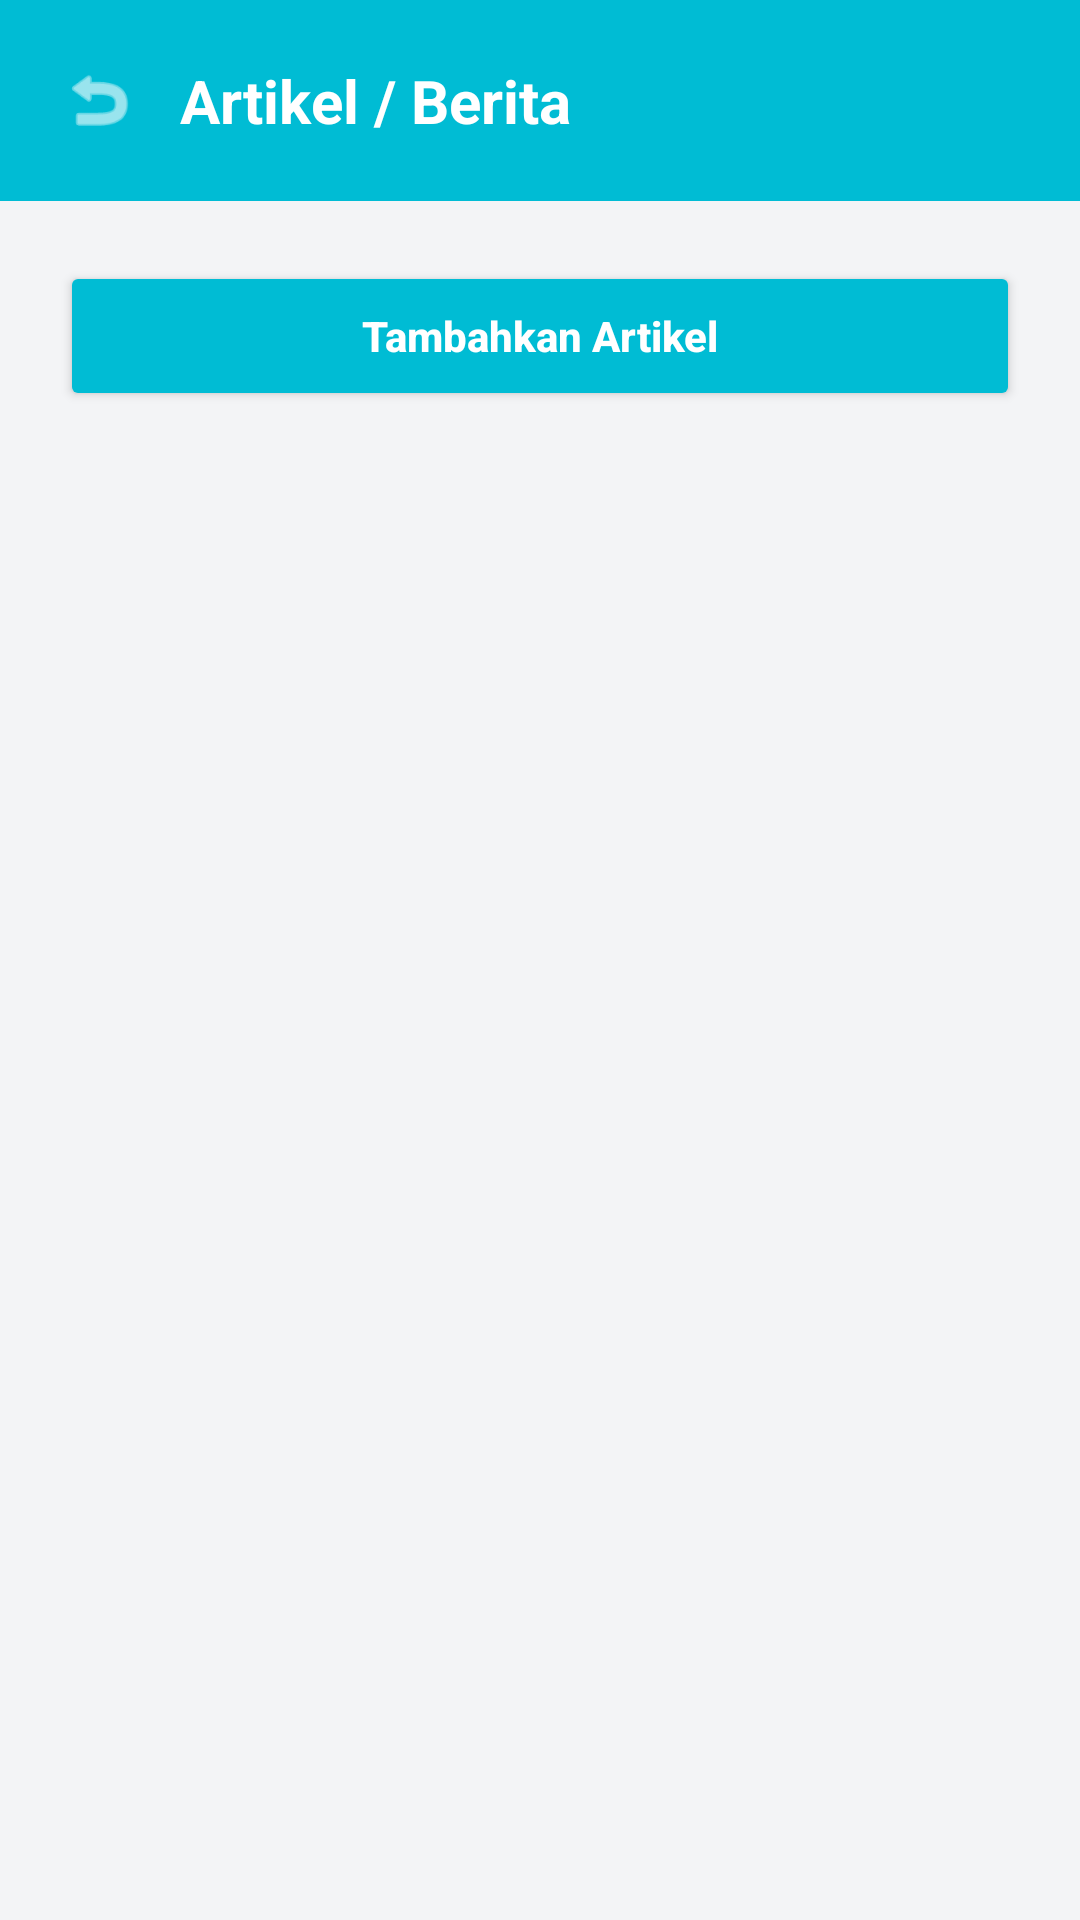

Here is an Android app screen rendered from its layout file. Give the layout XML and the strings, colors and styles it references.
<!-- AndroidManifest.xml: application theme Theme.Projek_mobile_asli -->
<!-- res/layout/activity_artikel.xml -->
<?xml version="1.0" encoding="utf-8"?>
<LinearLayout xmlns:android="http://schemas.android.com/apk/res/android"
    xmlns:app="http://schemas.android.com/apk/res-auto"
    android:layout_width="match_parent"
    android:layout_height="match_parent"
    android:background="#F3F4F6"
    android:orientation="vertical">

    <LinearLayout
        android:layout_width="match_parent"
        android:layout_height="wrap_content"
        android:background="#00BCD4"
        android:gravity="center_vertical"
        android:orientation="horizontal"
        android:padding="20dp">

        <ImageView
            android:id="@+id/btnBack"
            android:layout_width="26dp"
            android:layout_height="26dp"
            android:background="?attr/selectableItemBackgroundBorderless"
            android:src="@android:drawable/ic_menu_revert"
            app:tint="#FFFFFF" />

        <TextView
            android:layout_width="wrap_content"
            android:layout_height="wrap_content"
            android:layout_marginStart="14dp"
            android:text="Artikel / Berita"
            android:textColor="#FFFFFF"
            android:textSize="20sp"
            android:textStyle="bold" />
    </LinearLayout>

    <LinearLayout
        android:layout_width="match_parent"
        android:layout_height="wrap_content"
        android:padding="20dp">

        <Button
            android:id="@+id/btnTambahArtikel"
            android:layout_width="match_parent"
            android:layout_height="50dp"
            android:backgroundTint="#00BCD4"
            android:text="Tambahkan Artikel"
            android:textAllCaps="false"
            android:textColor="#FFFFFF"
            android:textStyle="bold" />
    </LinearLayout>

    <FrameLayout
        android:layout_width="match_parent"
        android:layout_height="0dp"
        android:layout_weight="1">

        <androidx.recyclerview.widget.RecyclerView
            android:id="@+id/rvArtikel"
            android:layout_width="match_parent"
            android:layout_height="match_parent"
            android:clipToPadding="false"
            android:paddingHorizontal="20dp"
            android:paddingBottom="20dp" />

        <TextView
            android:id="@+id/tvEmptyArtikel"
            android:layout_width="wrap_content"
            android:layout_height="wrap_content"
            android:layout_gravity="center"
            android:text="Belum ada artikel."
            android:textColor="#9E9E9E"
            android:textSize="14sp"
            android:visibility="gone" />
    </FrameLayout>
</LinearLayout>
<!-- resources referenced by this layout -->
<resources>
  <style name="Theme.Projek_mobile_asli" parent="Base.Theme.Projek_mobile_asli" />
  <style name="Base.Theme.Projek_mobile_asli" parent="Theme.Material3.DayNight.NoActionBar">
          
          
      </style>
</resources>
